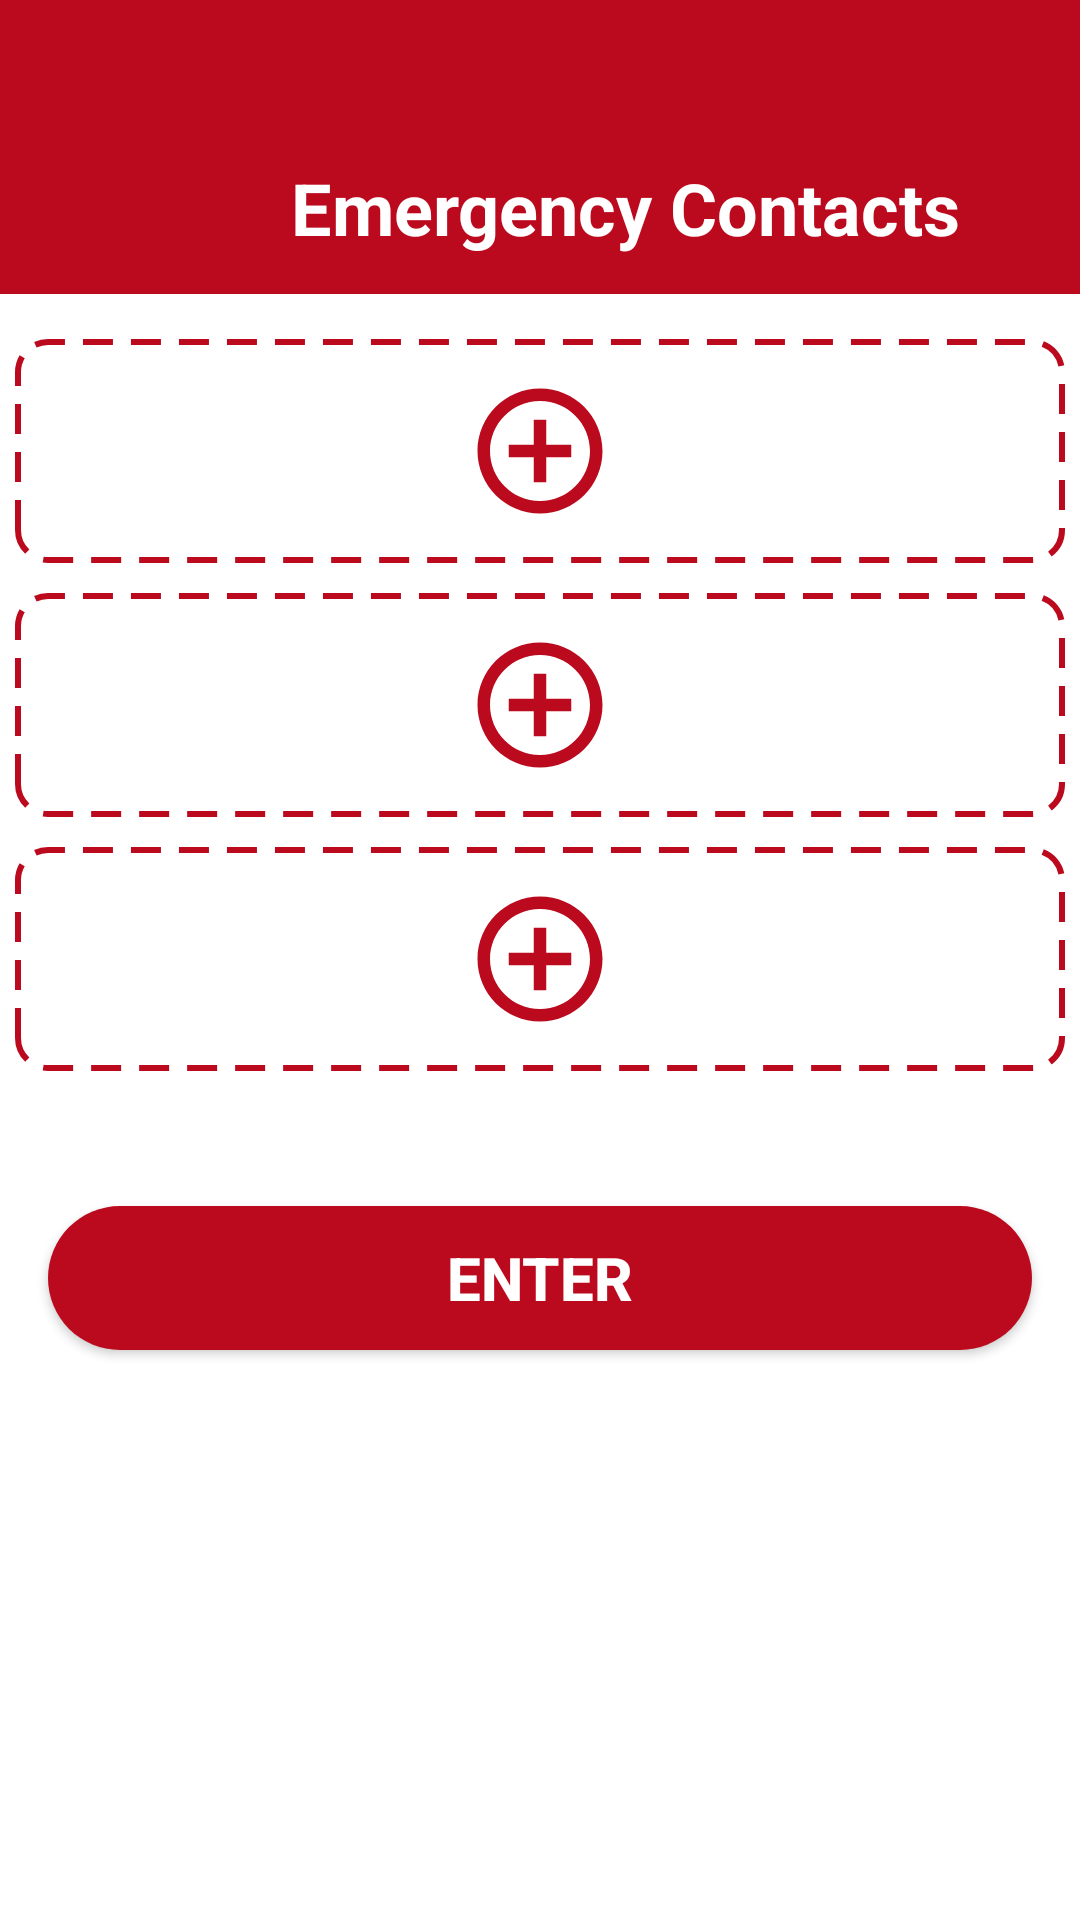

The Android layout XML behind this screen, and the referenced resources:
<!-- AndroidManifest.xml: application theme Theme.Curity -->
<!-- res/layout/activity_select_contact.xml -->
<?xml version="1.0" encoding="utf-8"?>
<androidx.constraintlayout.widget.ConstraintLayout xmlns:android="http://schemas.android.com/apk/res/android"
    xmlns:app="http://schemas.android.com/apk/res-auto"
    xmlns:tools="http://schemas.android.com/tools"
    android:layout_width="match_parent"
    android:layout_height="match_parent"
    tools:context=".SignUp.SelectContact">


    <LinearLayout
            android:id="@+id/linearLayout2"
            android:layout_width="match_parent"
            android:layout_height="match_parent"
            android:orientation="vertical"
            android:gravity="top|center"
            >

            <androidx.constraintlayout.widget.ConstraintLayout
                android:layout_width="match_parent"
                android:layout_height="wrap_content"
                android:background="@color/red"
                android:paddingTop="50dp"
                android:paddingLeft="10dp"
                android:paddingBottom="10dp"
                android:layout_marginBottom="10dp"
                >

                <ImageView
                    android:id="@+id/imageView8"
                    android:layout_width="39dp"
                    android:layout_height="38dp"
                    android:background="@drawable/ic_baseline_contacts_24_white"
                    tools:layout_editor_absoluteY="16dp"
                    tools:ignore="MissingConstraints" />

                <TextView
                    android:layout_width="wrap_content"
                    android:layout_height="match_parent"
                    android:layout_marginStart="8dp"
                    android:text="Emergency Contacts"
                    android:textColor="@color/white"
                    android:textSize="24dp"
                    android:textStyle="bold"
                    app:layout_constraintBottom_toBottomOf="parent"
                    app:layout_constraintEnd_toEndOf="parent"
                    app:layout_constraintStart_toEndOf="@+id/imageView8"
                    app:layout_constraintTop_toTopOf="parent" />


            </androidx.constraintlayout.widget.ConstraintLayout>

        <FrameLayout
                android:layout_width="match_parent"
                android:layout_height="wrap_content"
                android:padding="5dp">

                <androidx.constraintlayout.widget.ConstraintLayout
                    android:id="@+id/contact1"
                    android:layout_width="match_parent"
                    android:layout_height="wrap_content"
                    android:background="@drawable/contact_box"
                    android:clickable="true">

                    <TextView
                        android:id="@+id/contactName1"
                        android:layout_width="match_parent"
                        android:layout_height="wrap_content"
                        android:textAlignment="center"
                        android:textSize="25dp"
                        app:layout_constraintTop_toTopOf="parent"
                        android:text=""
                        tools:layout_editor_absoluteX="0dp" />

                    <TextView
                        android:id="@+id/contactNumber1"
                        android:layout_width="match_parent"
                        android:layout_height="wrap_content"
                        android:textAlignment="center"
                        android:textSize="20dp"
                        android:text=""
                        app:layout_constraintTop_toBottomOf="@+id/contactName1"
                        tools:layout_editor_absoluteX="10dp" />

                </androidx.constraintlayout.widget.ConstraintLayout>

                <ImageView
                    android:id="@+id/plus1"
                    android:layout_width="wrap_content"
                    android:layout_height="wrap_content"
                    android:layout_gravity="center"
                    android:background="@drawable/ic_baseline_add_circle_outline_24"
                    />

            </FrameLayout>

        <FrameLayout
                android:layout_width="match_parent"
                android:layout_height="wrap_content"
                android:padding="5dp">

                <androidx.constraintlayout.widget.ConstraintLayout
                    android:id="@+id/contact2"
                    android:layout_width="match_parent"
                    android:layout_height="wrap_content"
                    android:background="@drawable/contact_box"
                    android:clickable="true">

                    <TextView
                        android:id="@+id/contactName2"
                        android:layout_width="match_parent"
                        android:layout_height="wrap_content"
                        android:textAlignment="center"
                        android:textSize="25dp"
                        android:text=""
                        app:layout_constraintTop_toTopOf="parent"
                        tools:layout_editor_absoluteX="0dp" />

                    <TextView
                        android:id="@+id/contactNumber2"
                        android:layout_width="match_parent"
                        android:layout_height="wrap_content"
                        android:textAlignment="center"
                        android:textSize="20dp"
                        android:text=""
                        app:layout_constraintTop_toBottomOf="@+id/contactName2"
                        tools:layout_editor_absoluteX="10dp" />

                </androidx.constraintlayout.widget.ConstraintLayout>

                <ImageView
                    android:id="@+id/plus2"
                    android:layout_width="wrap_content"
                    android:layout_height="wrap_content"
                    android:layout_gravity="center"
                    android:background="@drawable/ic_baseline_add_circle_outline_24" />


            </FrameLayout>

        <FrameLayout

                android:layout_width="match_parent"
                android:layout_height="wrap_content"
                android:padding="5dp">

                <androidx.constraintlayout.widget.ConstraintLayout
                    android:id="@+id/contact3"
                    android:layout_width="match_parent"
                    android:layout_height="wrap_content"
                    android:background="@drawable/contact_box"
                    android:clickable="true">

                    <TextView
                        android:id="@+id/contactName3"
                        android:layout_width="match_parent"
                        android:layout_height="wrap_content"
                        android:textAlignment="center"
                        android:textSize="25dp"
                        android:text=""
                        app:layout_constraintTop_toTopOf="parent"
                        tools:layout_editor_absoluteX="0dp" />

                    <TextView
                        android:id="@+id/contactNumber3"
                        android:layout_width="match_parent"
                        android:layout_height="wrap_content"
                        android:textAlignment="center"
                        android:textSize="20dp"
                        android:text=""
                        app:layout_constraintTop_toBottomOf="@+id/contactName3"
                        tools:layout_editor_absoluteX="10dp" />

                </androidx.constraintlayout.widget.ConstraintLayout>

                <ImageView
                    android:id="@+id/plus3"
                    android:layout_width="wrap_content"
                    android:layout_height="wrap_content"
                    android:layout_gravity="center"
                    android:background="@drawable/ic_baseline_add_circle_outline_24" />

            </FrameLayout>

        <Button
            android:id="@+id/select_contact"
            android:layout_width="match_parent"
            android:layout_height="wrap_content"
            android:layout_marginHorizontal="16dp"
            android:layout_marginTop="40dp"
            android:background="@drawable/round_btn"
            android:padding="10dp"
            android:text="Enter"
            android:textColor="@color/white"
            android:textSize="20dp"
            android:textStyle="bold"/>

    </LinearLayout>

</androidx.constraintlayout.widget.ConstraintLayout>
<!-- resources referenced by this layout -->
<resources>
  <color name="red">#bb0a1e</color>
  <color name="white">#FFFFFFFF</color>
  
      //main color of the application
  <!-- drawable contact_box (drawable) -->
  <?xml version="1.0" encoding="utf-8"?>
  <shape xmlns:android="http://schemas.android.com/apk/res/android">
      <stroke
          android:width="2dp"
          android:color="@color/red"
          android:dashWidth="10dp"
          android:dashGap="6dp"/>
  
      <padding android:left="7dp" android:top="7dp"
          android:right="7dp" android:bottom="7dp" />
  
      <corners android:radius="10dp" />
  
  </shape>
  <!-- drawable ic_baseline_add_circle_outline_24 (drawable) -->
  <vector android:height="50dp" android:tint="#BB0A1E"
      android:viewportHeight="24" android:viewportWidth="24"
      android:width="50dp" xmlns:android="http://schemas.android.com/apk/res/android">
      <path android:fillColor="@android:color/white" android:pathData="M13,7h-2v4L7,11v2h4v4h2v-4h4v-2h-4L13,7zM12,2C6.48,2 2,6.48 2,12s4.48,10 10,10 10,-4.48 10,-10S17.52,2 12,2zM12,20c-4.41,0 -8,-3.59 -8,-8s3.59,-8 8,-8 8,3.59 8,8 -3.59,8 -8,8z"/>
  </vector>
  <!-- drawable round_btn (drawable) -->
  <?xml version="1.0" encoding="utf-8"?>
  <shape xmlns:android="http://schemas.android.com/apk/res/android">
  <solid android:color="@color/red"/>
      <corners
  
          android:topRightRadius="45dp"
          android:topLeftRadius="45dp"
          android:bottomLeftRadius="45dp"
          android:bottomRightRadius="45dp"
  
          />
  </shape>
  <style name="Theme.Curity" parent="Theme.MaterialComponents.Light.NoActionBar">
          
          <item name="colorPrimary">@color/red</item>
          <item name="colorPrimaryVariant">@color/red</item>
          <item name="colorOnPrimary">@color/white</item>
          
          <item name="colorSecondary">@color/red</item>
          <item name="colorSecondaryVariant">@color/red</item>
          <item name="colorOnSecondary">@color/black</item>
          
          <item name="android:statusBarColor" tools:targetApi="l">?attr/colorPrimaryVariant</item>
          
      </style>
  <color name="black">#FF000000</color>
</resources>
